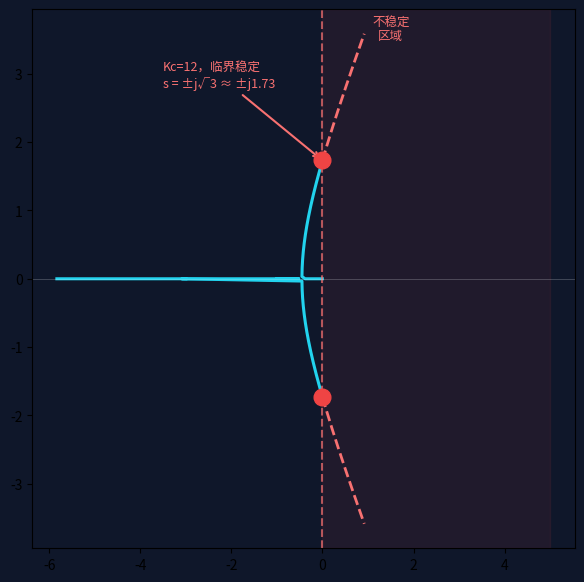

Recreate this plot in Python. (Note: this script raises an exception after producing the figure.)
import numpy as np
import matplotlib.pyplot as plt

fig, ax = plt.subplots(figsize=(7, 7))
ax.set_facecolor('#0f172a')
fig.patch.set_facecolor('#0f172a')

CYAN = '#22d3ee'
WHITE = '#f1f5f9'

# 特征方程：s(s+1)(s+3) + K = 0 → s³+4s²+3s+K=0
K_vals = np.linspace(0.01, 80, 5000)
all_roots = []
for K in K_vals:
    r = np.roots([1, 4, 3, K])
    all_roots.append(sorted(r, key=lambda x: x.imag))

all_roots = np.array(all_roots)

for i in range(3):
    branch = all_roots[:, i]
    # 左半平面：青色；右半平面：红色虚线
    stable_mask = branch.real <= 0
    unstable_mask = branch.real > 0
    ax.plot(branch[stable_mask].real, branch[stable_mask].imag,
            color=CYAN, linewidth=2.2)
    if unstable_mask.any():
        ax.plot(branch[unstable_mask].real, branch[unstable_mask].imag,
                color='#f87171', linewidth=2, linestyle='--')

# 不稳定区域背景
ax.axvspan(0, 5, alpha=0.08, color='#ef4444')
ax.text(1.5, 3.5, '不稳定\n区域', color='#f87171', fontsize=9, ha='center')

# 虚轴
ax.axvline(0, color='#f87171', linewidth=1.5, linestyle='--', alpha=0.7)
ax.axhline(0, color=WHITE, linewidth=0.5, alpha=0.3)

# 穿越点
cross_omega = np.sqrt(3)
ax.plot(0, cross_omega, 'o', color='#ef4444', markersize=12, zorder=6)
ax.plot(0, -cross_omega, 'o', color='#ef4444', markersize=12, zorder=6)
ax.annotate(f'Kc=12，临界稳定\ns = ±j√3 ≈ ±j1.73',
            xy=(0, cross_omega), xytext=(-3.5, 2.8),
            color='#f87171', fontsize=9,
            arrowprops=dict(arrowstyle='->', color='#f87171', lw=1.5))

# 开环极点
for p, label in [(0,0,'p=0'), (-1,0,'p=-1'), (-3,0,'p=-3')]:
    ax.plot(p, 0, 'x', color=WHITE, markersize=11, markeredgewidth=2.5)
    ax.annotate(label, xy=(p,0), xytext=(p-0.1, -0.4),
                color=WHITE, fontsize=8.5, ha='center')

ax.set_xlim(-5, 5)
ax.set_ylim(-4.5, 4.5)
ax.set_xlabel('实部 σ', color='#94a3b8', fontsize=11)
ax.set_ylabel('虚部 jω', color='#94a3b8', fontsize=11)
ax.tick_params(colors='#64748b')
for spine in ax.spines.values():
    spine.set_edgecolor('#334155')
ax.set_title('例题2：三阶系统根轨迹\n$G(s)=K/[s(s+1)(s+3)]$，临界增益 $K_c=12$',
             color=WHITE, fontsize=10, pad=10)
plt.tight_layout()
plt.savefig('h-05-example2-root-locus-crossing.svg', format='svg',
            dpi=150, bbox_inches='tight', facecolor=fig.get_facecolor())
plt.show()
